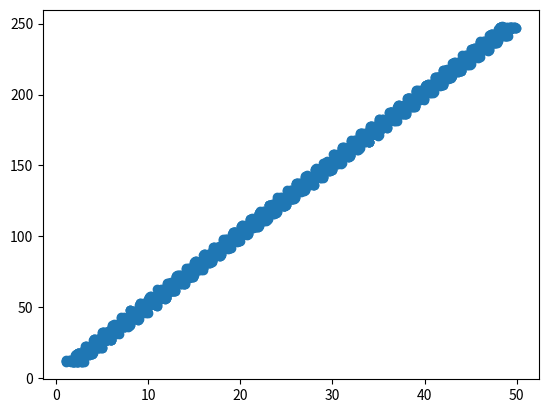

This figure's Python source:
import math
import random
import matplotlib.pyplot as plt

# generez pozitia liniara a punctelor din plan
def getX(n=1):
  return [i for i in range(0,n) if n != 0]



# generez pozitia verticala a punctelor din plan
def getY(x, m, n):
  # y = mx + n
  # y - coordonata y care este pozitia verticala a punctului
  y = m * x + n + perturbaputin(n)
  #print(m, '*', x, '+', n, '=', y)
  return y


#print(getY(5, 6, 3))


# perturbaputin - functie care da un punct schimbat
def perturbaputin(d):
  # prtb - vectori de cantitati de schimbare a pozitiei punctului d
  prtb = [e / 100 for e in range(0, 101)]
  #print(prtb, '->', len(prtb))

  # tmpindex - indicele de perturbatie a vectorului prtb
  tmpindex = random.randint(0, 100)
  #print(tmpindex)

  # t - se alege o schimbare de cantitate aleator
  t = prtb[tmpindex]
  #print(t)

  # r - se calculeaza punctul perturbat cu valoarea t
  r = d + (-1)**random.randint(0, 100) * t

  # return - se da o valoare perturbata utilizata in generarea dreptei de ecuatie
  return r


#perturbaputin(45)

# getS da o lista de puncte schimbate din ecuatia normala
# y = ax + b
def getS(a, b):
  S = []
  div = range(2, 50, 1)
  for d in div:
    for k in range(50):
      d2 = perturbaputin(d)
      S.append([d2, getY(d, a, b)])
  return S


# de salvat .csv
# creez punctele perturbate aleator
# y = 5x + 1 +- valoare_aleatoare
# vars contine punctele x si y din getS
vars = getS(5, 1)


# punctele sunt o lista L si luam L[0] ca fiind coordonata X a punctului L
def getXfromdata(vars):
  return [L[0] for L in vars]


# punctele sunt o lista L si luam L[1] ca fiind coordonata Y a punctului L
def getYfromdata(vars):
  return [L[1] for L in vars]


x = getXfromdata(vars)
y = getYfromdata(vars)


'''
De facut o functie care determina dreapta de regresie
Preia punctele si face proceduri prin care gaseste media

def getMeanPoint(vars):
  x = getXfromdata(vars)
  y = getYfromdata(vars)
  mp = 0
  return mp
ia punctele
def getLineRegression(vars):
  lr = 0
  return lr
'''


# aceasta functie face graficul tuturor punctelor
def plotintreg(x,y):
  plt.plot(x, y)
  plt.show()


# graficul acesta ploteaza punctele din plan
def plotpuncte(x,y):
  plt.scatter(x, y)
  plt.show()


# luam radacina patrata din dreapta de date si afisam separat, segmentat din 10 in 10 unitati
def plotpartial(x,y):
  for i in range(10, round(math.sqrt(len(x))), 10):
    xp = x[(i - 10):i]
    yp = y[(i - 10):i]
    plt.plot(xp, yp)
    plt.scatter(xp, yp, c='g', marker='*')
    plt.show()


#plotintreg(x,y)
plotpuncte(x,y)
#plotpartial(x,y)

#print(vars)
#afisez lungimea vectorului pentru puncte x si vectorul de puncte y doar daca sunt egale
#asta ca sa vad daca avem sau nu relatia corecta intre valori
if len(x) == len(y):
  print(len(x), '=', len(y))
  #
#

# Scriu lista de puncte intr-un fisier denumit puncte.txt
f = open('puncte.txt', 'w')
f.write(str(vars))
